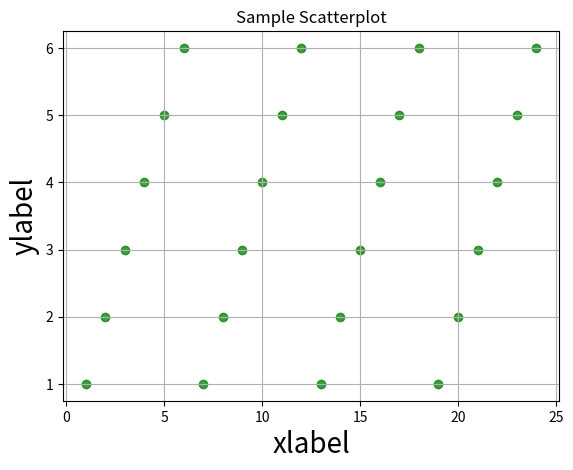

Python code for this plot:
"""
make a scatter plot with varying color and size arguments
"""
import matplotlib
import numpy as np
import matplotlib.pyplot as plt
import matplotlib.mlab as mlab
import matplotlib.cbook as cbook

# load a numpy record array from yahoo csv data with fields date,
# open, close, volume, adj_close from the mpl-data/example directory.
# The record array stores python datetime.date as an object array in
# the date column

fig = plt.figure()
ax = fig.add_subplot(111)

xx  =  [1,  2,  3,  4,  5,  6,  7,  8,  9,  10,  11,  12,  13,  14,  15,  16,  17,  18,  19,  20,  21,  22,  23,  24]
yy  =  [1,  2,  3,  4,  5,  6,  1,  2,  3,  4,   5,   6,   1,   2,   3,   4,   5,   6,   1,   2,   3,   4,   5,   6]

ax.scatter(xx, yy, marker='o', c='g', alpha=0.75)

#ticks = arange(-0.06, 0.061, 0.02)
#xticks(ticks)
#yticks(ticks)

#ax.set_xlabel(r'$\Delta_i$', fontsize=20)
#ax.set_ylabel(r'$\Delta_{i+1}$', fontsize=20)

ax.set_xlabel('xlabel', fontsize=20)
ax.set_ylabel('ylabel', fontsize=20)

ax.set_title('Sample Scatterplot')
ax.grid(True)

plt.show()
